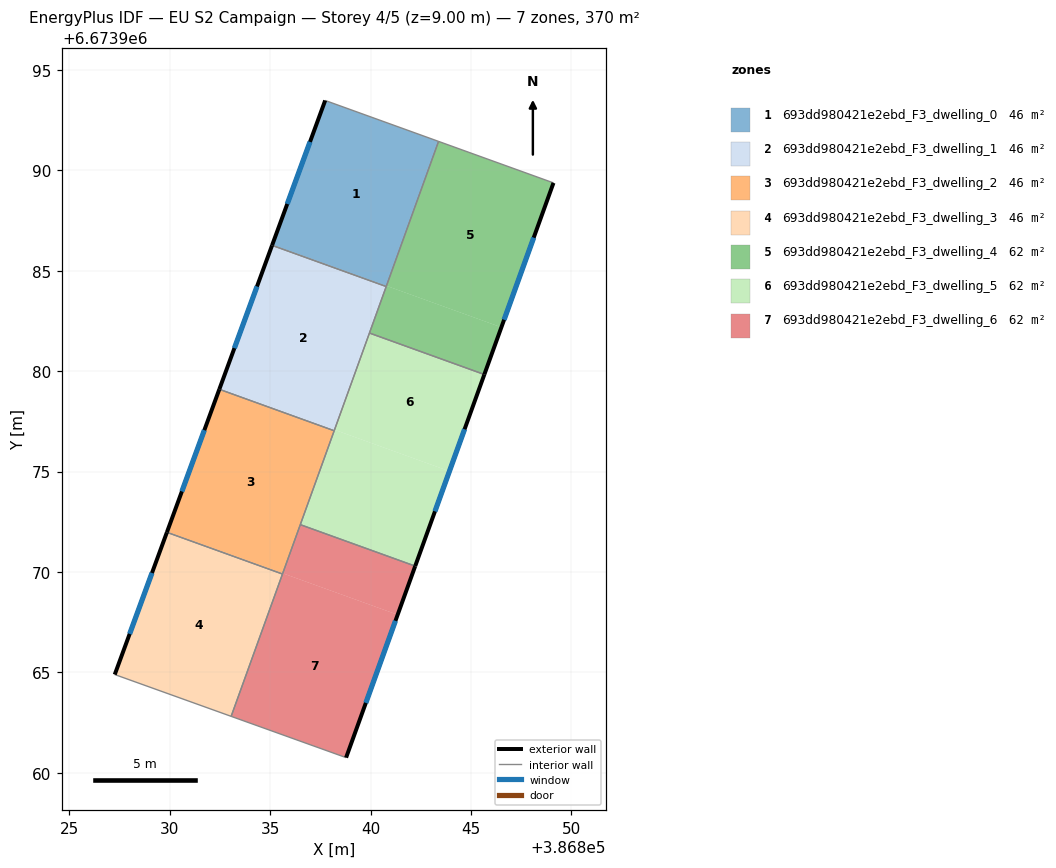
=== STOREY PLAN SPEC (per zone: floor XY polygon, exterior-wall plan segments, windows/doors) ===
zone 1: 693dd980421e2ebd_F3_dwelling_0  (46.3 m²)
  floor: (386843.39, 6673991.44) (386840.79, 6673984.25) (386835.11, 6673986.30) (386837.74, 6673993.48)
  floor: (386840.79, 6673984.25) (386840.78, 6673984.21) (386835.10, 6673986.26) (386835.11, 6673986.30)
  exterior wall: (386837.74, 6673993.48) – (386835.10, 6673986.26)  [7.7 m]
    window: (386836.99, 6673991.42) – (386835.85, 6673988.33)  [4.2 m²]
  interior walls: 3
zone 2: 693dd980421e2ebd_F3_dwelling_1  (46.3 m²)
  floor: (386840.78, 6673984.21) (386838.21, 6673977.08) (386832.49, 6673979.15) (386835.10, 6673986.26)
  floor: (386838.20, 6673977.09) (386838.18, 6673977.04) (386832.47, 6673979.10) (386832.49, 6673979.15)
  exterior wall: (386835.10, 6673986.26) – (386832.47, 6673979.10)  [7.6 m]
    window: (386834.35, 6673984.22) – (386833.22, 6673981.15)  [4.2 m²]
  interior walls: 4
zone 3: 693dd980421e2ebd_F3_dwelling_2  (46.2 m²)
  floor: (386838.18, 6673977.04) (386835.62, 6673969.94) (386829.88, 6673972.01) (386832.47, 6673979.10)
  floor: (386835.60, 6673969.95) (386835.59, 6673969.91) (386829.86, 6673971.98) (386829.88, 6673972.01)
  floor: (386838.18, 6673977.04) (386836.28, 6673971.74) (386835.62, 6673969.94)
  exterior wall: (386832.47, 6673979.10) – (386829.86, 6673971.98)  [7.6 m]
    window: (386831.73, 6673977.06) – (386830.61, 6673974.01)  [4.2 m²]
  interior walls: 4
zone 4: 693dd980421e2ebd_F3_dwelling_3  (46.3 m²)
  floor: (386835.59, 6673969.91) (386833.03, 6673962.83) (386827.27, 6673964.90) (386829.86, 6673971.98)
  floor: (386835.62, 6673969.90) (386833.06, 6673962.82) (386833.03, 6673962.83) (386835.59, 6673969.91)
  exterior wall: (386829.86, 6673971.98) – (386827.27, 6673964.90)  [7.5 m]
    window: (386829.12, 6673969.96) – (386828.01, 6673966.92)  [4.2 m²]
  interior walls: 3
zone 5: 693dd980421e2ebd_F3_dwelling_4  (61.7 m²)
  floor: (386849.11, 6673989.37) (386846.51, 6673982.19) (386840.82, 6673984.24) (386843.42, 6673991.43)
  floor: (386846.51, 6673982.19) (386845.67, 6673979.84) (386839.96, 6673981.90) (386840.80, 6673984.25)
  floor: (386843.42, 6673991.43) (386840.82, 6673984.24) (386840.80, 6673984.25) (386843.39, 6673991.44)
  floor: (386843.39, 6673991.44) (386839.96, 6673981.90) (386839.95, 6673981.90)
  exterior wall: (386845.67, 6673979.83) – (386849.11, 6673989.37)  [10.1 m]
    window: (386846.65, 6673982.56) – (386848.12, 6673986.65)  [5.6 m²]
  interior walls: 4
zone 6: 693dd980421e2ebd_F3_dwelling_5  (61.7 m²)
  floor: (386843.93, 6673975.02) (386842.22, 6673970.30) (386836.50, 6673972.36) (386838.21, 6673977.08)
  floor: (386839.95, 6673981.90) (386838.22, 6673977.08) (386838.21, 6673977.08)
  floor: (386845.67, 6673979.83) (386843.93, 6673975.02) (386838.22, 6673977.08) (386839.95, 6673981.90)
  exterior wall: (386842.22, 6673970.30) – (386845.67, 6673979.83)  [10.1 m]
    window: (386843.21, 6673973.02) – (386844.68, 6673977.11)  [5.6 m²]
  interior walls: 4
zone 7: 693dd980421e2ebd_F3_dwelling_6  (61.7 m²)
  floor: (386842.22, 6673970.30) (386841.35, 6673967.88) (386835.63, 6673969.94) (386836.50, 6673972.36)
  floor: (386841.35, 6673967.88) (386838.78, 6673960.76) (386833.06, 6673962.82) (386835.63, 6673969.94)
  exterior wall: (386838.78, 6673960.76) – (386842.22, 6673970.30)  [10.1 m]
    window: (386839.77, 6673963.49) – (386841.24, 6673967.57)  [5.6 m²]
  interior walls: 4

=== DERIVED (storey summary) ===
Building: EU S2 Campaign
Storey: 4 of 5  (floor level z = 9.00 m)
Storey gross floor area: 369.9 m²
Zones on this storey: 7
  - 693dd980421e2ebd_F3_dwelling_0: floor 46.3 m²; exterior wall 7.7 m (23.0 m²); 1 window(s) 4.2 m²; WWR 18.4%
  - 693dd980421e2ebd_F3_dwelling_1: floor 46.3 m²; exterior wall 7.6 m (22.9 m²); 1 window(s) 4.2 m²; WWR 18.4%
  - 693dd980421e2ebd_F3_dwelling_2: floor 46.2 m²; exterior wall 7.6 m (22.7 m²); 1 window(s) 4.2 m²; WWR 18.4%
  - 693dd980421e2ebd_F3_dwelling_3: floor 46.3 m²; exterior wall 7.5 m (22.6 m²); 1 window(s) 4.2 m²; WWR 18.4%
  - 693dd980421e2ebd_F3_dwelling_4: floor 61.7 m²; exterior wall 10.1 m (30.4 m²); 1 window(s) 5.6 m²; WWR 18.4%
  - 693dd980421e2ebd_F3_dwelling_5: floor 61.7 m²; exterior wall 10.1 m (30.4 m²); 1 window(s) 5.6 m²; WWR 18.4%
  - 693dd980421e2ebd_F3_dwelling_6: floor 61.7 m²; exterior wall 10.1 m (30.4 m²); 1 window(s) 5.6 m²; WWR 18.4%
Zone adjacency (shared interzone walls):
  - 693dd980421e2ebd_F3_dwelling_0 ↔ 693dd980421e2ebd_F3_dwelling_1
  - 693dd980421e2ebd_F3_dwelling_0 ↔ 693dd980421e2ebd_F3_dwelling_4
  - 693dd980421e2ebd_F3_dwelling_1 ↔ 693dd980421e2ebd_F3_dwelling_2
  - 693dd980421e2ebd_F3_dwelling_1 ↔ 693dd980421e2ebd_F3_dwelling_4
  - 693dd980421e2ebd_F3_dwelling_1 ↔ 693dd980421e2ebd_F3_dwelling_5
  - 693dd980421e2ebd_F3_dwelling_2 ↔ 693dd980421e2ebd_F3_dwelling_3
  - 693dd980421e2ebd_F3_dwelling_2 ↔ 693dd980421e2ebd_F3_dwelling_5
  - 693dd980421e2ebd_F3_dwelling_2 ↔ 693dd980421e2ebd_F3_dwelling_6
  - 693dd980421e2ebd_F3_dwelling_3 ↔ 693dd980421e2ebd_F3_dwelling_6
  - 693dd980421e2ebd_F3_dwelling_4 ↔ 693dd980421e2ebd_F3_dwelling_5
  - 693dd980421e2ebd_F3_dwelling_5 ↔ 693dd980421e2ebd_F3_dwelling_6